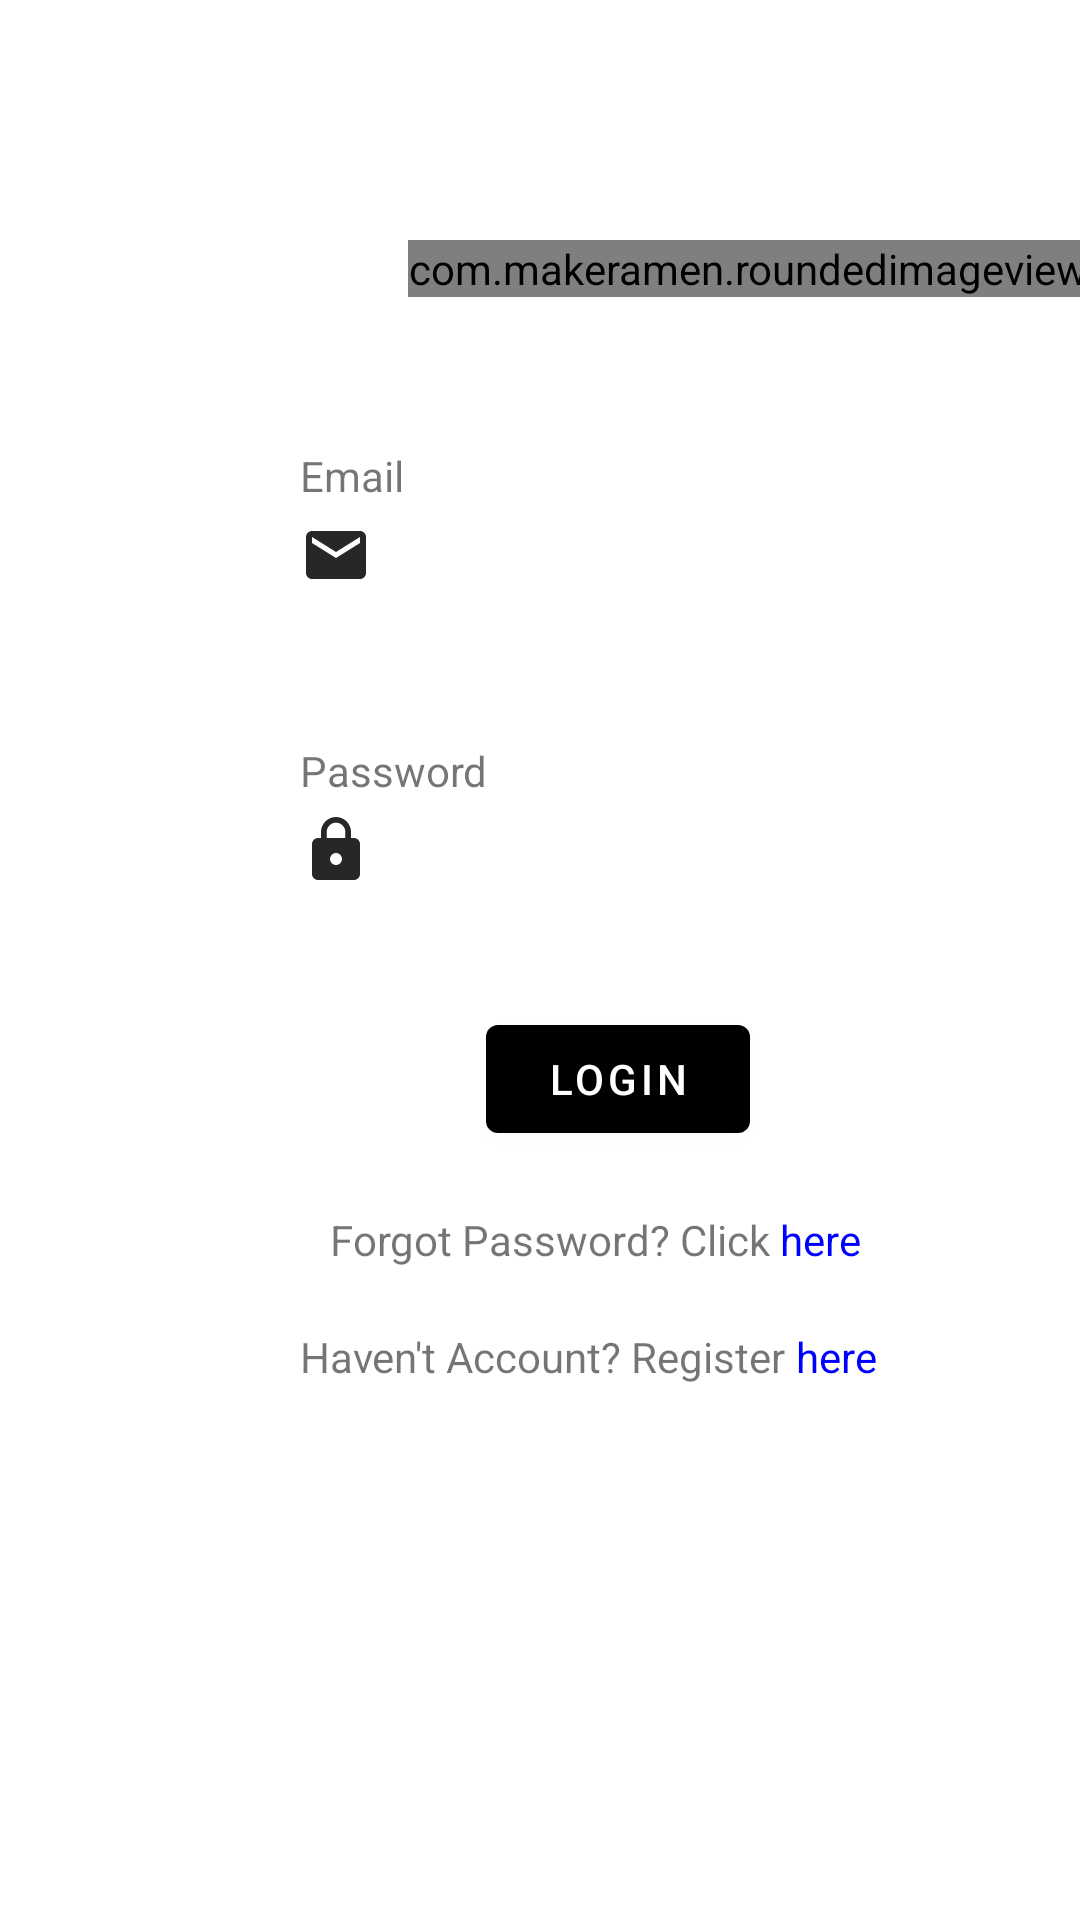

Write the Android layout XML for this screen, with the resource values it uses.
<!-- AndroidManifest.xml: application theme Theme.Aplikasi_responsi -->
<!-- res/layout/activity_main.xml -->
<?xml version="1.0" encoding="utf-8"?>
<androidx.constraintlayout.widget.ConstraintLayout xmlns:android="http://schemas.android.com/apk/res/android"
    xmlns:app="http://schemas.android.com/apk/res-auto"
    xmlns:tools="http://schemas.android.com/tools"
    android:layout_width="match_parent"
    android:layout_height="match_parent"
    tools:context=".MainActivity"
    android:orientation="vertical">

    <com.makeramen.roundedimageview.RoundedImageView
        android:id="@+id/logo"
        android:layout_width="wrap_content"
        android:layout_height="wrap_content"
        android:layout_marginStart="136dp"
        android:layout_marginTop="80dp"
        android:scaleType="fitCenter"
        android:src="@drawable/logo"
        app:layout_constraintStart_toStartOf="parent"
        app:layout_constraintTop_toTopOf="parent"
        app:riv_border_color="#333333"
        app:riv_border_width="2dip"
        app:riv_corner_radius="30dip"
        app:riv_mutate_background="true"
        app:riv_oval="true"
        app:riv_tile_mode="repeat" />

    <com.google.android.material.textview.MaterialTextView
        android:id="@+id/emailText"
        android:layout_width="wrap_content"
        android:layout_height="wrap_content"
        android:layout_marginStart="100dp"
        android:text="Email"
        android:layout_marginTop="50dp"
        app:layout_constraintStart_toStartOf="parent"
        app:layout_constraintTop_toBottomOf="@+id/logo" />

    <com.google.android.material.textfield.TextInputEditText
        android:id="@+id/emailInput"
        android:layout_width="wrap_content"
        android:layout_height="wrap_content"
        android:layout_marginStart="100dp"
        android:background="@drawable/rounded_bg"
        android:drawableStart="@drawable/icoemail"
        android:drawablePadding="10dp"
        android:ems="10"
        android:inputType="textEmailAddress"
        app:layout_constraintStart_toStartOf="parent"
        android:layout_marginTop="5dp"
        app:layout_constraintTop_toBottomOf="@+id/emailText" />

    <com.google.android.material.textview.MaterialTextView
        android:id="@+id/passwordText"
        android:layout_width="wrap_content"
        android:layout_height="wrap_content"
        android:layout_marginStart="100dp"
        android:layout_marginTop="50dp"
        android:text="Password"
        app:layout_constraintStart_toStartOf="parent"
        app:layout_constraintTop_toBottomOf="@+id/emailInput" />

    <com.google.android.material.textfield.TextInputEditText
        android:id="@+id/passwordInput"
        android:layout_width="wrap_content"
        android:layout_height="wrap_content"
        android:layout_marginStart="100dp"
        android:layout_marginTop="5dp"
        android:background="@drawable/rounded_bg"
        android:drawableStart="@drawable/icopassword"
        android:drawablePadding="10dp"
        android:ems="10"
        android:inputType="textPassword"
        app:layout_constraintStart_toStartOf="parent"
        app:layout_constraintTop_toBottomOf="@+id/passwordText" />

    <com.google.android.material.button.MaterialButton
        android:id="@+id/login"
        android:layout_width="wrap_content"
        android:layout_height="wrap_content"
        android:layout_marginStart="162dp"
        android:layout_marginTop="40dp"
        android:onClick="login"
        android:text="Login"
        app:backgroundTint="#000000"
        app:layout_constraintStart_toStartOf="parent"
        app:layout_constraintTop_toBottomOf="@+id/passwordInput" />

    <LinearLayout
        android:id="@+id/layoutForgotPassword"
        android:layout_width="wrap_content"
        android:layout_height="wrap_content"
        android:layout_marginTop="20dp"
        app:layout_constraintStart_toStartOf="parent"
        app:layout_constraintTop_toBottomOf="@+id/login">

        <com.google.android.material.textview.MaterialTextView
            android:id="@+id/forgotPassword"
            android:layout_width="wrap_content"
            android:layout_height="wrap_content"
            android:layout_marginStart="110dp"
            android:text="Forgot Password? Click" />

        <com.google.android.material.textview.MaterialTextView
            android:id="@+id/intentForgotPassword"
            android:layout_width="wrap_content"
            android:layout_height="wrap_content"
            android:text=" here"
            android:textColor="#0000FF"
            android:onClick="intentForgotPassword"/>
    </LinearLayout>

    <LinearLayout
        android:layout_width="wrap_content"
        android:layout_height="wrap_content"
        android:layout_marginTop="20dp"
        app:layout_constraintStart_toStartOf="parent"
        app:layout_constraintTop_toBottomOf="@+id/layoutForgotPassword" >

        <com.google.android.material.textview.MaterialTextView
            android:id="@+id/register"
            android:layout_width="wrap_content"
            android:layout_height="wrap_content"
            android:text="Haven't Account? Register"
            android:layout_marginStart="100dp"/>

        <com.google.android.material.textview.MaterialTextView
            android:id="@+id/intentRegister"
            android:layout_width="wrap_content"
            android:layout_height="wrap_content"
            android:text=" here"
            android:textColor="#0000FF"
            android:onClick="intentRegister"/>
    </LinearLayout>

</androidx.constraintlayout.widget.ConstraintLayout>
<!-- resources referenced by this layout -->
<resources>
  <!-- drawable icoemail (drawable) -->
  <vector android:height="24dp" android:tint="#282626"
      android:viewportHeight="24" android:viewportWidth="24"
      android:width="24dp" xmlns:android="http://schemas.android.com/apk/res/android">
      <path android:fillColor="@android:color/white" android:pathData="M20,4L4,4c-1.1,0 -1.99,0.9 -1.99,2L2,18c0,1.1 0.9,2 2,2h16c1.1,0 2,-0.9 2,-2L22,6c0,-1.1 -0.9,-2 -2,-2zM20,8l-8,5 -8,-5L4,6l8,5 8,-5v2z"/>
  </vector>
  <!-- drawable icopassword (drawable) -->
  <vector android:height="24dp" android:tint="#282626"
      android:viewportHeight="24" android:viewportWidth="24"
      android:width="24dp" xmlns:android="http://schemas.android.com/apk/res/android">
      <path android:fillColor="@android:color/white" android:pathData="M18,8h-1L17,6c0,-2.76 -2.24,-5 -5,-5S7,3.24 7,6v2L6,8c-1.1,0 -2,0.9 -2,2v10c0,1.1 0.9,2 2,2h12c1.1,0 2,-0.9 2,-2L20,10c0,-1.1 -0.9,-2 -2,-2zM12,17c-1.1,0 -2,-0.9 -2,-2s0.9,-2 2,-2 2,0.9 2,2 -0.9,2 -2,2zM15.1,8L8.9,8L8.9,6c0,-1.71 1.39,-3.1 3.1,-3.1 1.71,0 3.1,1.39 3.1,3.1v2z"/>
  </vector>
  <style name="Theme.Aplikasi_responsi" parent="Theme.MaterialComponents.DayNight.DarkActionBar">
          
          <item name="colorPrimary">@color/purple_500</item>
          <item name="colorPrimaryVariant">@color/purple_700</item>
          <item name="colorOnPrimary">@color/white</item>
          
          <item name="colorSecondary">@color/teal_200</item>
          <item name="colorSecondaryVariant">@color/teal_700</item>
          <item name="colorOnSecondary">@color/black</item>
          
          <item name="android:statusBarColor">?attr/colorPrimaryVariant</item>
          
      </style>
  <!-- not gathered from this repository: default colours our renderer supplied (Android Studio template values) -->
  <color name="purple_500">#FF6200EE</color>
  <color name="purple_700">#FF3700B3</color>
  <color name="teal_200">#FF03DAC5</color>
  <color name="teal_700">#FF018786</color>
  <color name="black">#FF000000</color>
  <color name="white">#FFFFFFFF</color>
</resources>
